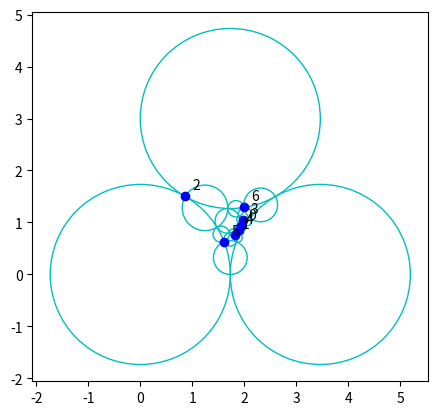

Write Python code to recreate this figure.
import matplotlib.pyplot as plt
circle = plt.Circle((float('0.000000'), float('0.000000')), float('1.732051'), fill=False, color='c')
plt.gca().add_patch(circle)
circle = plt.Circle((float('3.464102'), float('0.000000')), float('1.732051'), fill=False, color='c')
plt.gca().add_patch(circle)
circle = plt.Circle((float('1.732051'), float('0.324602')), float('0.324602'), fill=False, color='c')
plt.gca().add_patch(circle)
circle = plt.Circle((float('1.557599'), float('0.773685')), float('0.157175'), fill=False, color='c')
plt.gca().add_patch(circle)
circle = plt.Circle((float('1.245591'), float('1.280858')), float('0.438285'), fill=False, color='c')
plt.gca().add_patch(circle)
circle = plt.Circle((float('1.879148'), float('0.703269')), float('0.081633'), fill=False, color='c')
plt.gca().add_patch(circle)
circle = plt.Circle((float('1.938595'), float('0.821847')), float('0.051012'), fill=False, color='c')
plt.gca().add_patch(circle)
circle = plt.Circle((float('1.989608'), float('0.910203')), float('0.051012'), fill=False, color='c')
plt.gca().add_patch(circle)
circle = plt.Circle((float('2.062576'), float('1.020975')), float('0.081633'), fill=False, color='c')
plt.gca().add_patch(circle)
circle = plt.Circle((float('2.316963'), float('1.337699')), float('0.324602'), fill=False, color='c')
plt.gca().add_patch(circle)
circle = plt.Circle((float('1.732051'), float('0.672835')), float('0.126095'), fill=False, color='c')
plt.gca().add_patch(circle)
circle = plt.Circle((float('1.677091'), float('1.031731')), float('0.236985'), fill=False, color='c')
plt.gca().add_patch(circle)
circle = plt.Circle((float('1.732051'), float('3.000000')), float('1.732051'), fill=False, color='c')
plt.gca().add_patch(circle)
circle = plt.Circle((float('1.863455'), float('0.802454')), float('0.058480'), fill=False, color='c')
plt.gca().add_patch(circle)
circle = plt.Circle((float('1.923214'), float('0.889632')), float('0.047213'), fill=False, color='c')
plt.gca().add_patch(circle)
circle = plt.Circle((float('1.968833'), float('0.984974')), float('0.058480'), fill=False, color='c')
plt.gca().add_patch(circle)
circle = plt.Circle((float('2.015384'), float('1.163583')), float('0.126095'), fill=False, color='c')
plt.gca().add_patch(circle)
circle = plt.Circle((float('1.776607'), float('0.807223')), float('0.064385'), fill=False, color='c')
plt.gca().add_patch(circle)
circle = plt.Circle((float('1.860477'), float('0.875396')), float('0.043697'), fill=False, color='c')
plt.gca().add_patch(circle)
circle = plt.Circle((float('1.904174'), float('0.951082')), float('0.043697'), fill=False, color='c')
plt.gca().add_patch(circle)
circle = plt.Circle((float('1.921278'), float('1.057802')), float('0.064385'), fill=False, color='c')
plt.gca().add_patch(circle)
circle = plt.Circle((float('1.840820'), float('1.264237')), float('0.157175'), fill=False, color='c')
plt.gca().add_patch(circle)
plt.plot(float('1.896519'), float('0.850690'), 'o', color='b')
plt.annotate('4', (float('1.896519'), float('0.850690')), textcoords='offset points', xytext=(5,5), ha='left')
plt.plot(float('1.943592'), float('0.932221'), 'o', color='b')
plt.annotate('0', (float('1.943592'), float('0.932221')), textcoords='offset points', xytext=(5,5), ha='left')
plt.plot(float('1.983582'), float('1.041564'), 'o', color='b')
plt.annotate('3', (float('1.983582'), float('1.041564')), textcoords='offset points', xytext=(5,5), ha='left')
plt.plot(float('1.821821'), float('0.761386'), 'o', color='b')
plt.annotate('1', (float('1.821821'), float('0.761386')), textcoords='offset points', xytext=(5,5), ha='left')
plt.plot(float('1.996157'), float('1.288203'), 'o', color='b')
plt.annotate('6', (float('1.996157'), float('1.288203')), textcoords='offset points', xytext=(5,5), ha='left')
plt.plot(float('1.614513'), float('0.627176'), 'o', color='b')
plt.annotate('5', (float('1.614513'), float('0.627176')), textcoords='offset points', xytext=(5,5), ha='left')
plt.plot(float('0.866025'), float('1.500000'), 'o', color='b')
plt.annotate('2', (float('0.866025'), float('1.500000')), textcoords='offset points', xytext=(5,5), ha='left')
plt.gca().set_aspect('equal', adjustable='box')
plt.show()
